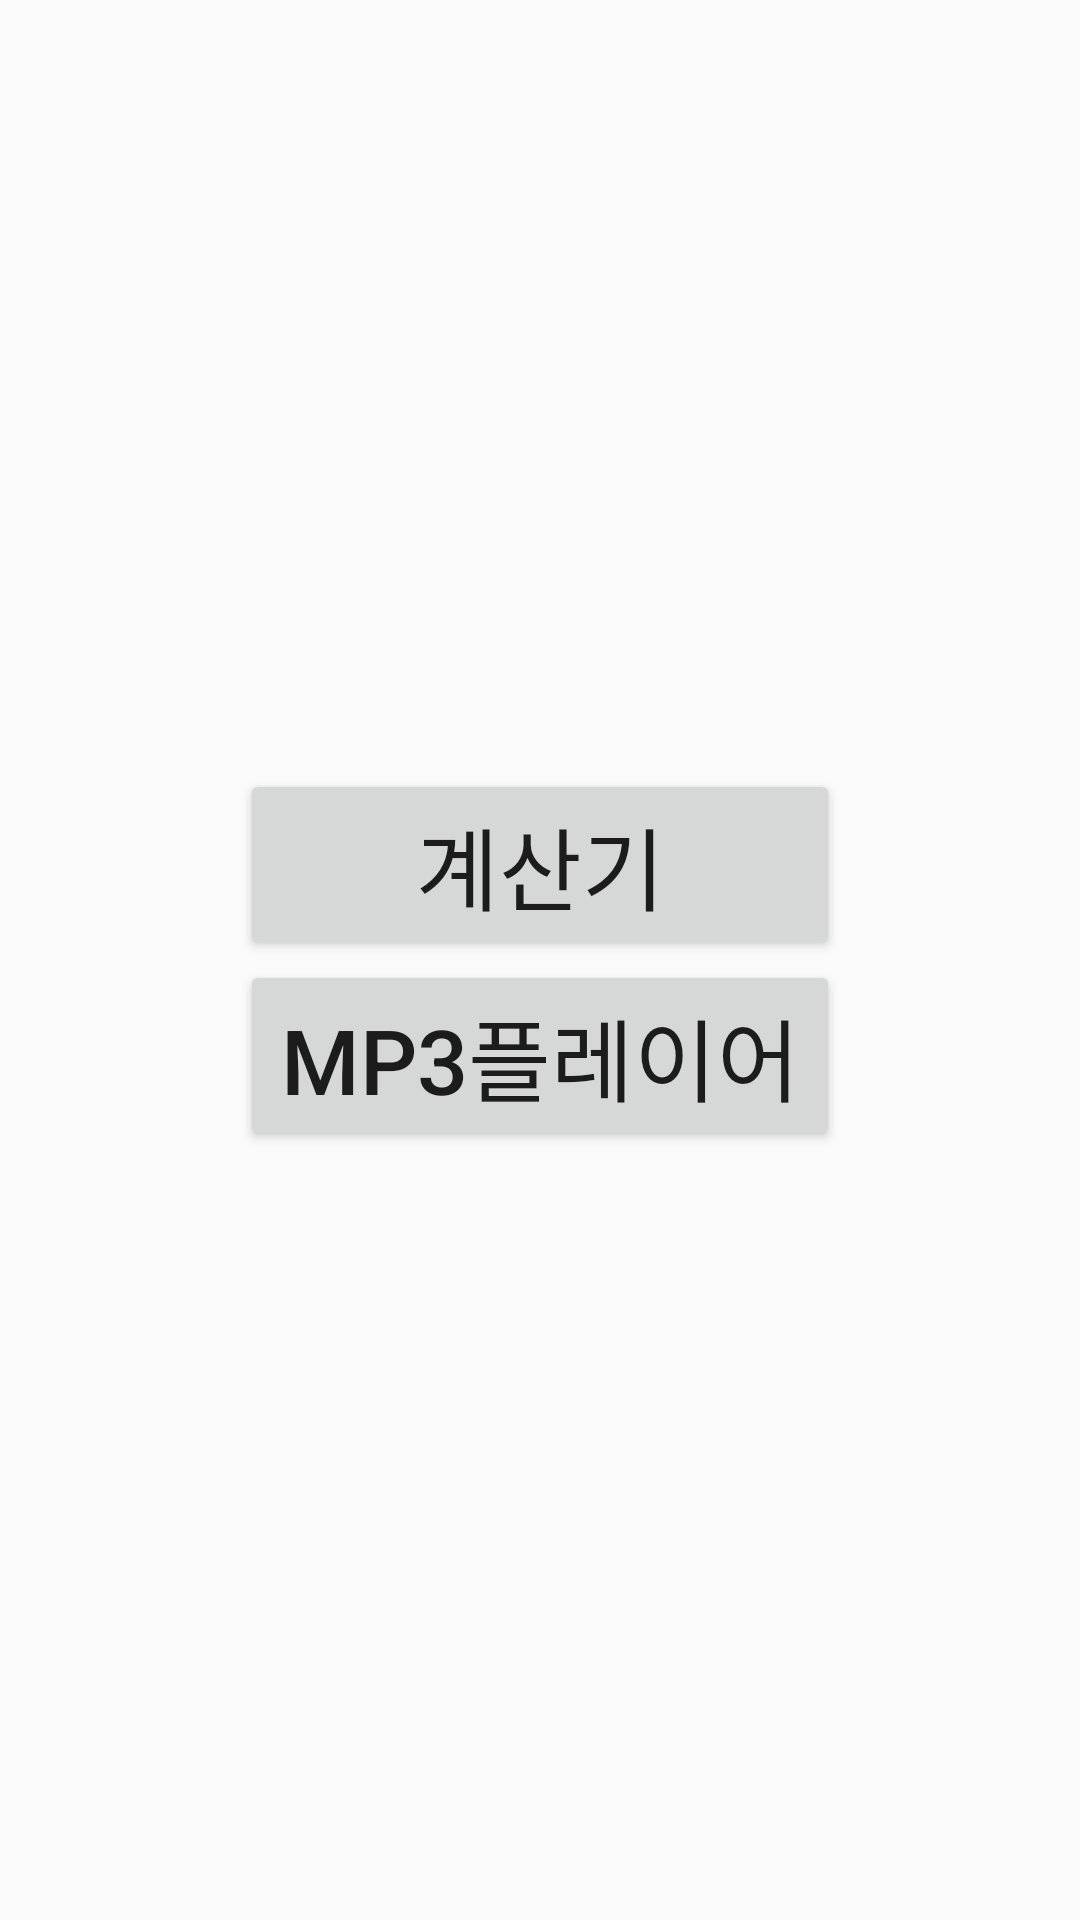

Here is an Android app screen rendered from its layout file. Give the layout XML and the strings, colors and styles it references.
<!-- AndroidManifest.xml: application theme AppTheme -->
<!-- res/layout/activity_ex11.xml -->
<?xml version="1.0" encoding="utf-8"?>
<RelativeLayout xmlns:android="http://schemas.android.com/apk/res/android"
    xmlns:app="http://schemas.android.com/apk/res-auto"
    xmlns:tools="http://schemas.android.com/tools"
    android:layout_width="match_parent"
    android:layout_height="match_parent"
    tools:context=".Ex11Activity">
    <RelativeLayout
        android:layout_width="wrap_content"
        android:layout_height="wrap_content"
        android:layout_centerInParent="true">
        <Button
            android:id="@+id/cal"
            android:layout_width="wrap_content"
            android:layout_height="wrap_content"
            android:width="200dp"
            android:text="계산기"
            android:textSize="30sp"/>
        <Button
            android:id="@+id/mp3"
            android:layout_width="wrap_content"
            android:layout_height="wrap_content"
            android:layout_below="@+id/cal"
            android:width="200dp"
            android:text="mp3플레이어"
            android:textSize="30sp" />
        200dp
        30sp

    </RelativeLayout>

</RelativeLayout>
<!-- resources referenced by this layout -->
<resources>
  <style name="AppTheme" parent="Theme.AppCompat.Light.DarkActionBar">
          
          <item name="colorPrimary">@color/colorPrimary</item>
          <item name="colorPrimaryDark">@color/colorPrimaryDark</item>
          <item name="colorAccent">@color/colorAccent</item>
      </style>
  <!-- not gathered from this repository: default colours our renderer supplied (Android Studio template values) -->
  <color name="colorPrimary">#FF6200EE</color>
  <color name="colorPrimaryDark">#FF3700B3</color>
  <color name="colorAccent">#FF03DAC5</color>
</resources>
